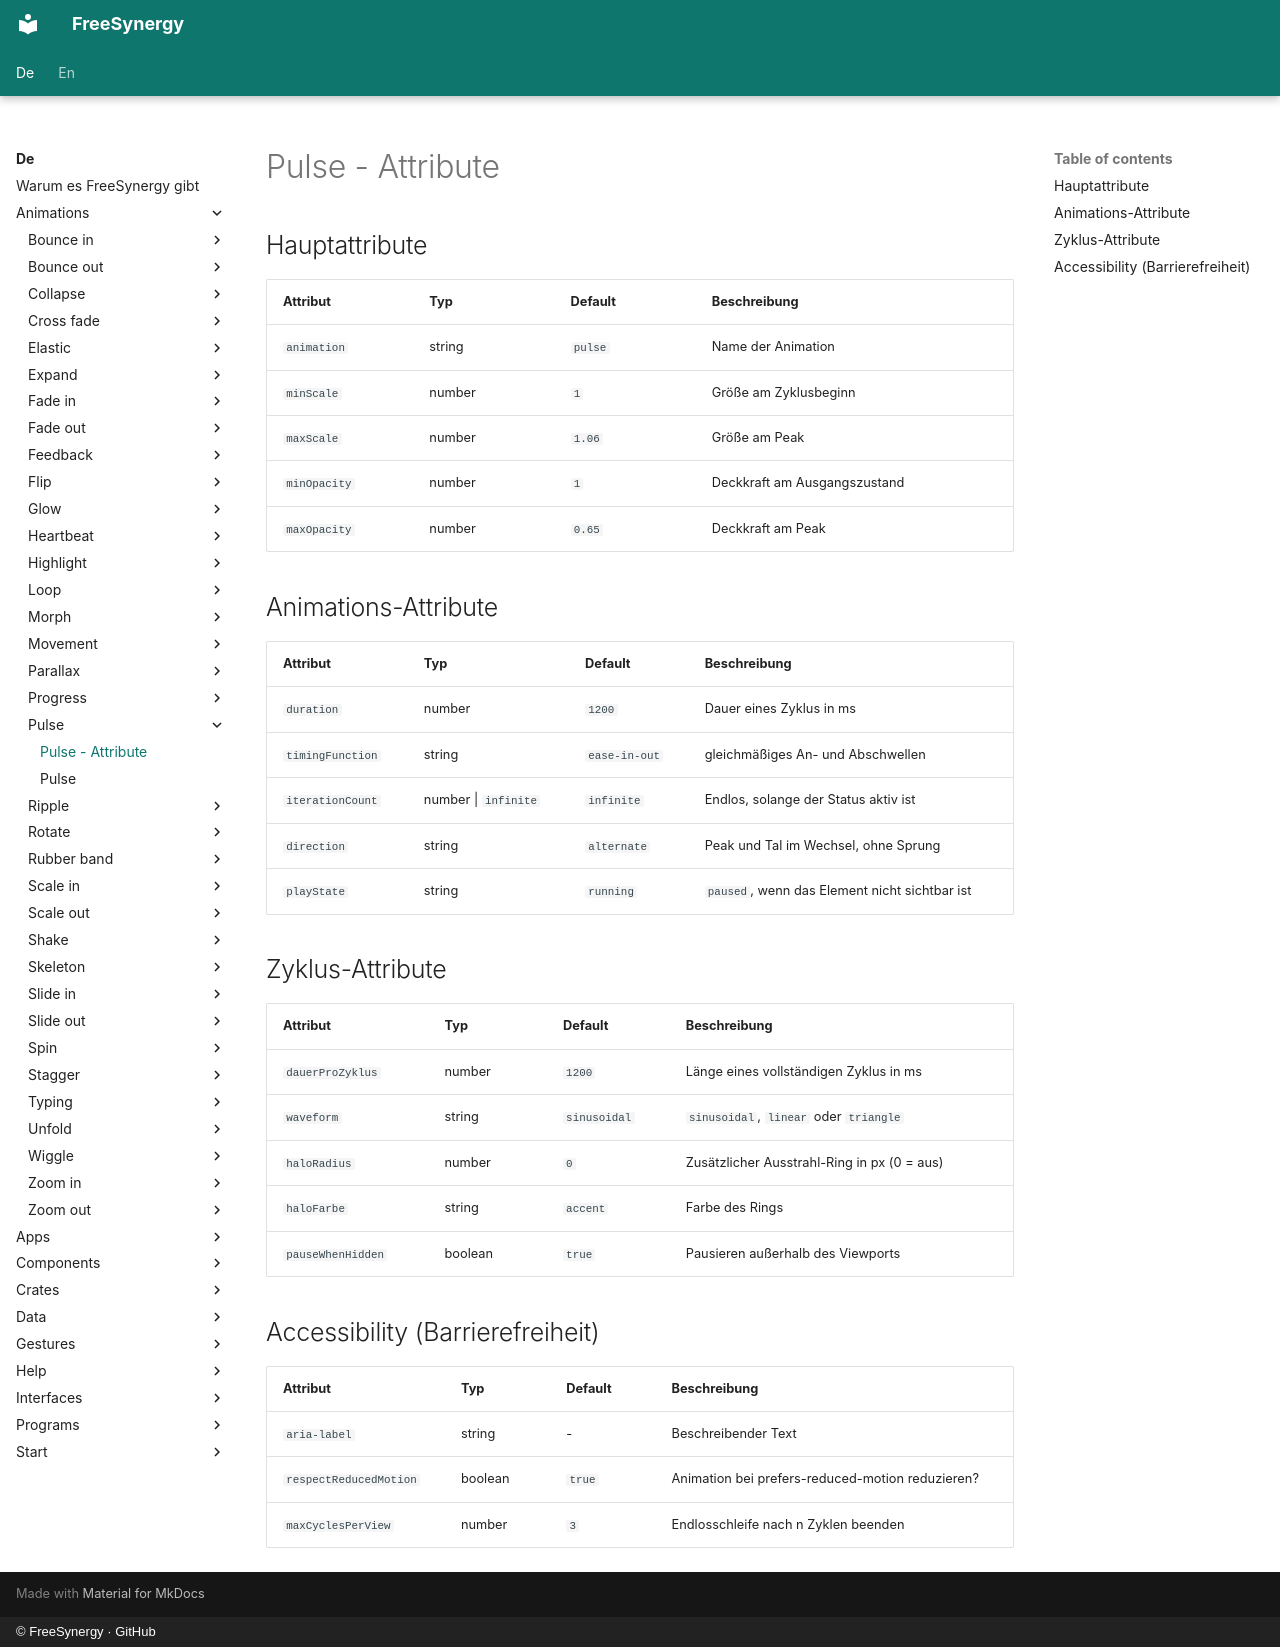

repository: FreeSynergy/fs-documentation · page: de/animations/pulse/attributes/index.html · generator: mkdocs · copyright: © FreeSynergy · GitHub

# Pulse - Attribute

## Hauptattribute

| Attribut | Typ | Default | Beschreibung |
|----------|-----|---------|--------------|
| `animation` | string | `pulse` | Name der Animation |
| `minScale` | number | `1` | Größe am Zyklusbeginn |
| `maxScale` | number | `1.06` | Größe am Peak |
| `minOpacity` | number | `1` | Deckkraft am Ausgangszustand |
| `maxOpacity` | number | `0.65` | Deckkraft am Peak |

## Animations-Attribute

| Attribut | Typ | Default | Beschreibung |
|----------|-----|---------|--------------|
| `duration` | number | `1200` | Dauer eines Zyklus in ms |
| `timingFunction` | string | `ease-in-out` | gleichmäßiges An- und Abschwellen |
| `iterationCount` | number \| `infinite` | `infinite` | Endlos, solange der Status aktiv ist |
| `direction` | string | `alternate` | Peak und Tal im Wechsel, ohne Sprung |
| `playState` | string | `running` | `paused`, wenn das Element nicht sichtbar ist |

## Zyklus-Attribute

| Attribut | Typ | Default | Beschreibung |
|----------|-----|---------|--------------|
| `dauerProZyklus` | number | `1200` | Länge eines vollständigen Zyklus in ms |
| `waveform` | string | `sinusoidal` | `sinusoidal`, `linear` oder `triangle` |
| `haloRadius` | number | `0` | Zusätzlicher Ausstrahl-Ring in px (0 = aus) |
| `haloFarbe` | string | `accent` | Farbe des Rings |
| `pauseWhenHidden` | boolean | `true` | Pausieren außerhalb des Viewports |

## Accessibility (Barrierefreiheit)

| Attribut | Typ | Default | Beschreibung |
|----------|-----|---------|--------------|
| `aria-label` | string | - | Beschreibender Text |
| `respectReducedMotion` | boolean | `true` | Animation bei prefers-reduced-motion reduzieren? |
| `maxCyclesPerView` | number | `3` | Endlosschleife nach n Zyklen beenden |
